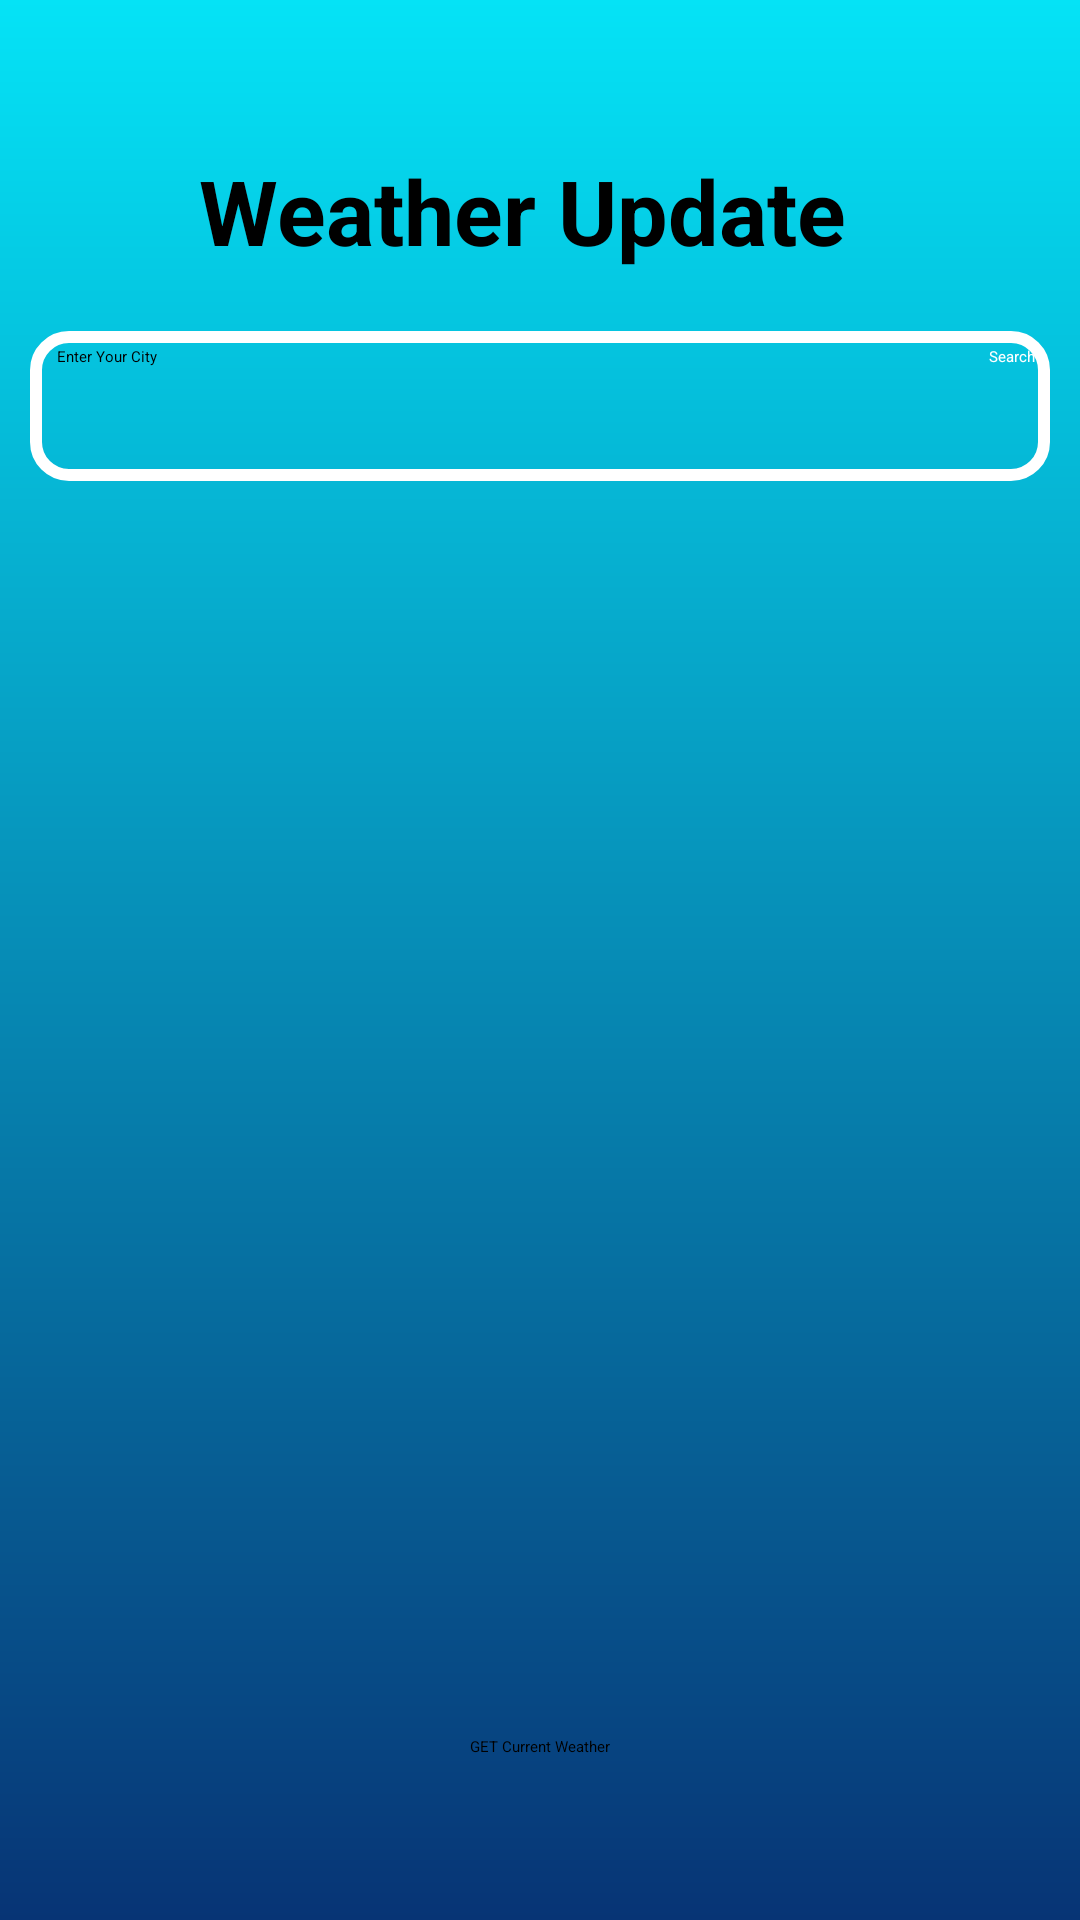

Android layout source for this screen:
<!-- AndroidManifest.xml: application theme Theme.WeatherApplication -->
<!-- res/layout/activity_landing_screen.xml -->
<?xml version="1.0" encoding="utf-8"?>
<androidx.constraintlayout.widget.ConstraintLayout
    xmlns:android="http://schemas.android.com/apk/res/android"
    xmlns:app="http://schemas.android.com/apk/res-auto"
    xmlns:tools="http://schemas.android.com/tools"
    android:id="@+id/main"
    android:layout_width="match_parent"
    android:layout_height="match_parent"
    android:background="@drawable/gradient_bg"
    tools:context=".view.LandingScreenActivity">

    <TextView
        android:id="@+id/mainHeading"
        android:layout_width="270dp"
        android:layout_height="wrap_content"
        android:layout_marginTop="30dp"
        android:text="@string/weather_update"
        android:textAlignment="center"
        android:textColor="@color/black"
        android:textSize="30sp"
        android:textStyle="bold"
        android:paddingTop="20dp"
        android:textColorHighlight="@color/black"
        app:layout_constraintBottom_toTopOf="@id/linearLayout"
        app:layout_constraintEnd_toEndOf="parent"
        app:layout_constraintHorizontal_bias="0.435"
        app:layout_constraintStart_toStartOf="parent"
        app:layout_constraintTop_toTopOf="parent" />

    <LinearLayout
        android:id="@+id/linearLayout"
        android:layout_width="match_parent"
        android:layout_height="wrap_content"
        android:layout_marginTop="20dp"
        android:layout_marginLeft="10dp"
        android:layout_marginRight="10dp"
        android:background="@drawable/shapes2"
        app:layout_constraintEnd_toEndOf="parent"
        app:layout_constraintHorizontal_bias="0.0"
        app:layout_constraintStart_toStartOf="parent"
        app:layout_constraintTop_toBottomOf="@id/mainHeading">
        <EditText
            android:id="@+id/search"
            android:layout_width="0dp"
            android:layout_height="40dp"
            android:layout_marginStart="4dp"
            android:autofillHints="City Name"
            android:ems="10"
            android:hint="@string/hint"
            android:layout_weight="1"
            android:inputType="text"
            android:background="@null"
            android:textColor="@color/black" />
        <Button
            android:id="@+id/btnSearch"
            android:layout_width="wrap_content"
            android:layout_height="wrap_content"
            android:text="@string/search"
            android:textColor="@color/white" />
    </LinearLayout>

    <FrameLayout
        android:id="@+id/mainScreen"
        android:layout_width="match_parent"
        android:layout_height="0dp"
        android:layout_marginTop="@dimen/linear_layout_margin_top"
        app:layout_constraintTop_toBottomOf="@+id/linearLayout"
        app:layout_constraintBottom_toTopOf="@+id/currentWeather"
        app:layout_constraintStart_toStartOf="parent"
        app:layout_constraintEnd_toEndOf="parent">
    </FrameLayout>

    <Button
        android:id="@+id/currentWeather"
        android:layout_width="wrap_content"
        android:layout_height="wrap_content"
        android:text="GET Current Weather"
        android:layout_marginBottom="40dp"
        app:layout_constraintBottom_toBottomOf="parent"
        app:layout_constraintEnd_toEndOf="parent"
        app:layout_constraintStart_toStartOf="parent"
        app:layout_constraintTop_toTopOf="parent"
        app:layout_constraintVertical_bias="0.976" />

</androidx.constraintlayout.widget.ConstraintLayout>
<!-- resources referenced by this layout -->
<resources>
  <color name="black">#FF000000</color>
  <color name="white">#FFFFFFFF</color>
  <dimen name="linear_layout_margin_top">16dp</dimen>
  <!-- drawable gradient_bg (drawable) -->
  <?xml version="1.0" encoding="utf-8"?>
  <shape xmlns:android="http://schemas.android.com/apk/res/android"
      android:shape="rectangle">
      <gradient
          android:angle="90"
          android:startColor="#073475"
          android:endColor="#05E3F6"
          android:type="linear"/>
  </shape>
  <!-- drawable shapes2 (drawable) -->
  <shape
      xmlns:android="http://schemas.android.com/apk/res/android"
      android:shape="rectangle"   >
  
      <solid
          android:color="#00FFFFFF" >
      </solid>
  
      <stroke
          android:width="4dp"
          android:color="@color/white" >
      </stroke>
  
      <padding
          android:left="5dp"
          android:top="5dp"
          android:right="5dp"
          android:bottom="5dp"    >
      </padding>
  
      <corners
          android:radius="11dp"   >
      </corners>
  
  </shape>
  <string name="hint">Enter Your City</string>
  <string name="search">Search</string>
  <string name="weather_update">Weather Update</string>
</resources>
